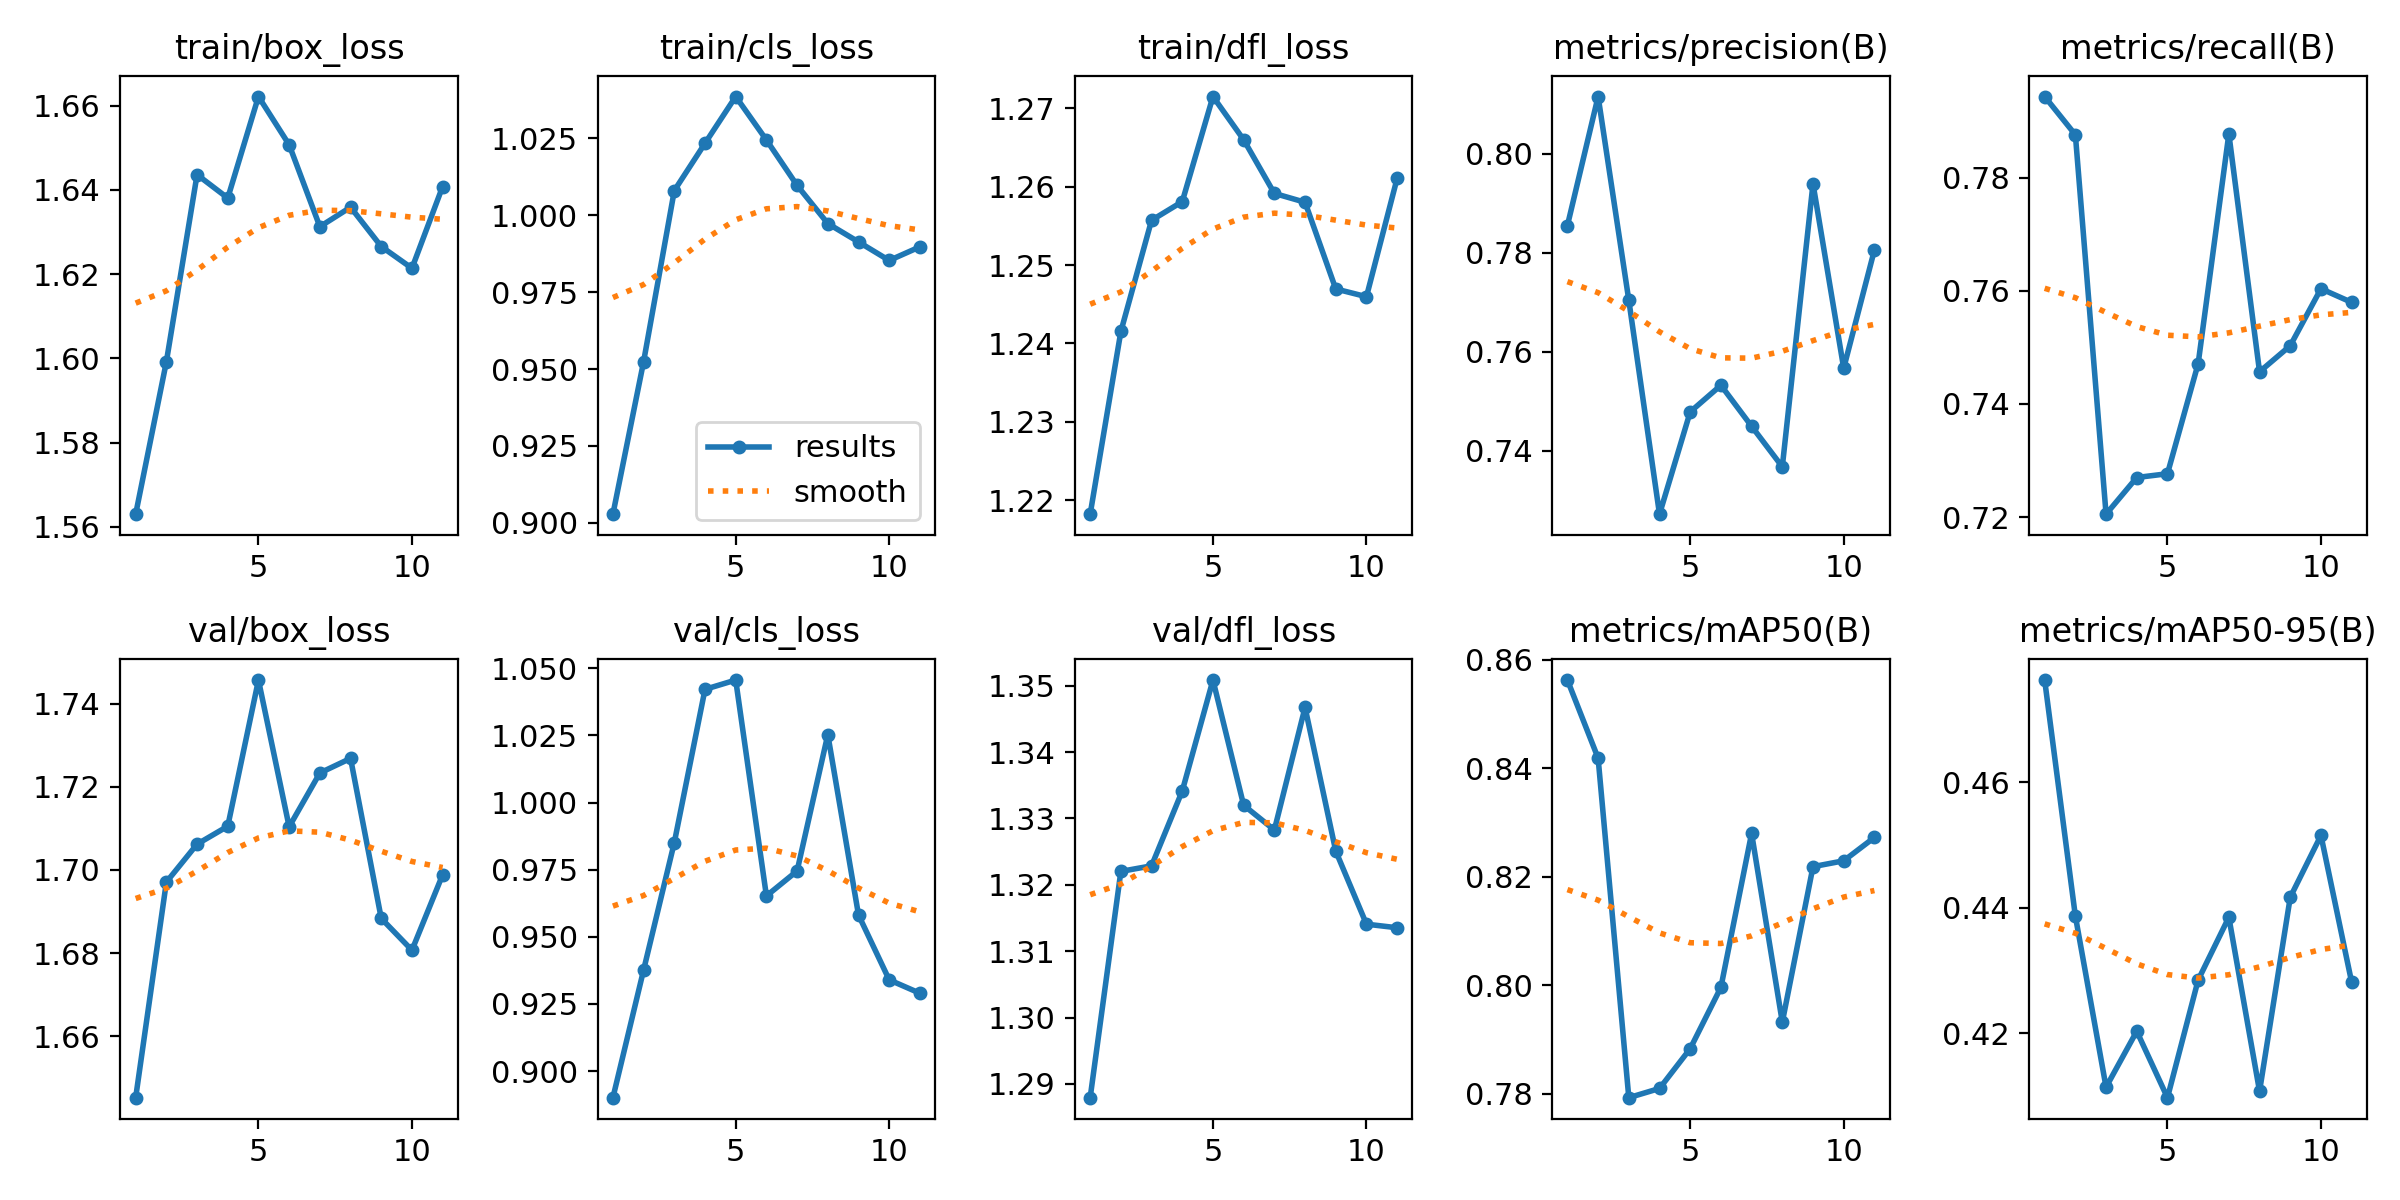

The table this chart was drawn from, first rows:
epoch, time, train/box_loss, train/cls_loss, train/dfl_loss, metrics/precision(B), metrics/recall(B), metrics/mAP50(B), metrics/mAP50-95(B), val/box_loss, val/cls_loss, val/dfl_loss, lr/pg0, lr/pg1, lr/pg2
1, 66.26, 1.563, 0.9029, 1.218, 0.7855, 0.7943, 0.8563, 0.4763, 1.645, 0.8901, 1.288, 0.0003025, 0.0003025, 0.0003025
2, 143.4, 1.599, 0.9524, 1.242, 0.8115, 0.7876, 0.8419, 0.4387, 1.697, 0.9376, 1.322, 0.0005935, 0.0005935, 0.0005935
3, 224, 1.644, 1.008, 1.256, 0.7704, 0.7205, 0.7792, 0.4114, 1.706, 0.9851, 1.323, 0.0008725, 0.0008725, 0.0008725
4, 304, 1.638, 1.023, 1.258, 0.7272, 0.727, 0.7809, 0.4203, 1.711, 1.042, 1.334, 0.000855, 0.000855, 0.000855
5, 383.2, 1.662, 1.039, 1.272, 0.7479, 0.7277, 0.7883, 0.4098, 1.746, 1.046, 1.351, 0.000837, 0.000837, 0.000837
6, 465.7, 1.651, 1.024, 1.266, 0.7532, 0.7471, 0.7996, 0.4285, 1.71, 0.9652, 1.332, 0.000819, 0.000819, 0.000819
7, 547.3, 1.631, 1.01, 1.259, 0.7449, 0.7877, 0.828, 0.4385, 1.723, 0.9745, 1.328, 0.000801, 0.000801, 0.000801
8, 629.5, 1.636, 0.9973, 1.258, 0.7368, 0.7457, 0.7932, 0.4108, 1.727, 1.025, 1.347, 0.000783, 0.000783, 0.000783
9, 711.8, 1.627, 0.9913, 1.247, 0.7939, 0.7503, 0.8218, 0.4417, 1.688, 0.9581, 1.325, 0.000765, 0.000765, 0.000765
10, 794.6, 1.621, 0.9853, 1.246, 0.7567, 0.7604, 0.8229, 0.4515, 1.681, 0.934, 1.314, 0.000747, 0.000747, 0.000747
11, 872.4, 1.641, 0.9897, 1.261, 0.7805, 0.758, 0.8272, 0.4281, 1.699, 0.929, 1.314, 0.000729, 0.000729, 0.000729
